Run: headless pygame with SDL's dummy video driver; simulated clock (each Clock.tick advances the game by its frame time, no real sleeping); random seed 0; keys injected as events and as key.get_pressed() state; no mouse input.
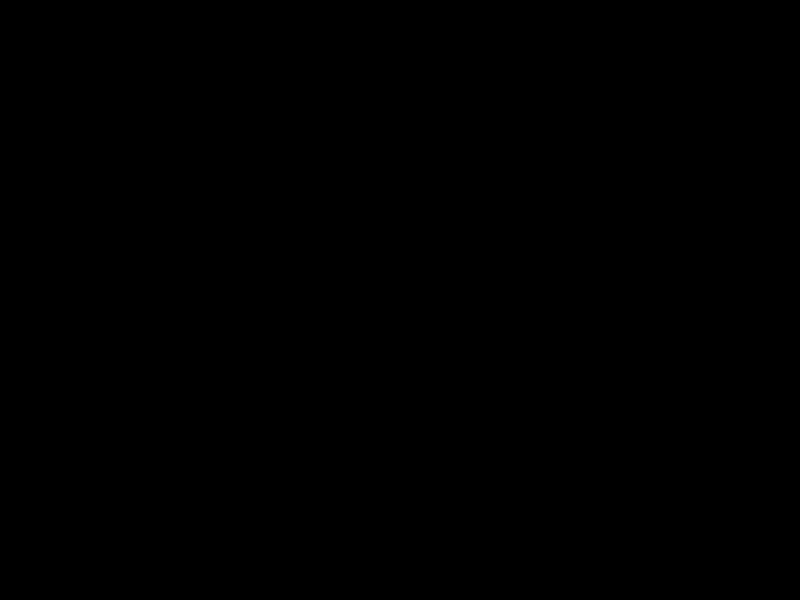
Frame 1 of 4 · flips 1–60 · no input
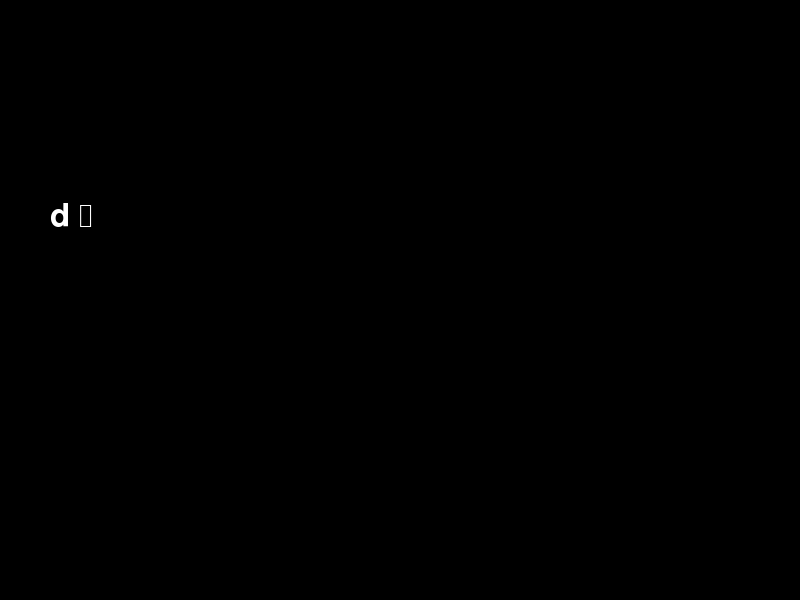
Frame 2 of 4 · flips 61–180 · tapped SPACE, RETURN · held RIGHT (→), D
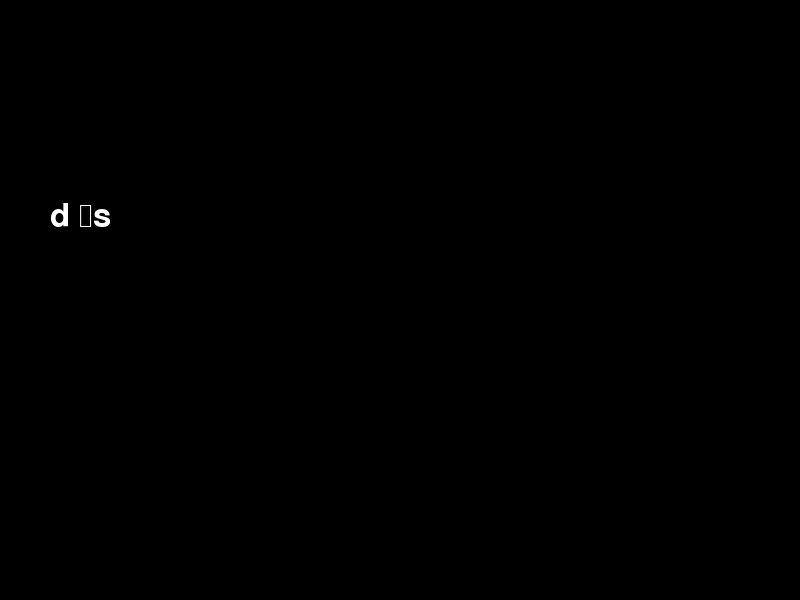
Frame 3 of 4 · flips 181–300 · held DOWN (↓), S
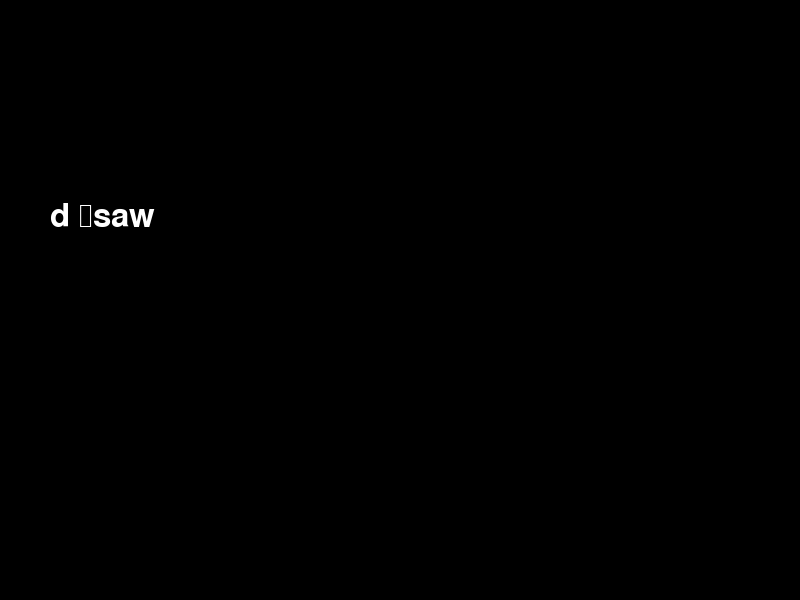
Frame 4 of 4 · flips 301–420 · held LEFT (←), A, UP (↑), W

The pygame program that drew these frames:

import pygame 
import sys

pygame.init()
tela = pygame.display.set_mode((800, 600))
pygame.display.set_caption('Buscador de arquivos')
clock = pygame.time.Clock()
preto = (0, 0, 0)
branco = (255, 255, 255)
fonte = pygame.font.SysFont(None, 48)

texto_digitado = ''

while True:
    # eventos 
    for evento in pygame.event.get():
        if evento.type == pygame.QUIT:
            pygame.quit()
            sys.exit()
        if evento.type == pygame.KEYDOWN:
            if evento.key == pygame.K_BACKSPACE:
                texto_digitado = texto_digitado[:-1]
            # enter não quebra a linha 
            elif evento.key == pygame.K_RETURN:
                texto_digitado += '\n'
            elif evento.unicode:
                texto_digitado += evento.unicode
    
    # lógica

    # desenho
    tela.fill(preto)
    imagem_texto = fonte.render(texto_digitado, True, branco)
    tela.blit(imagem_texto, (50, 200))

    # atualizações
    pygame.display.update()

    # travar fps 
    clock.tick(60)
